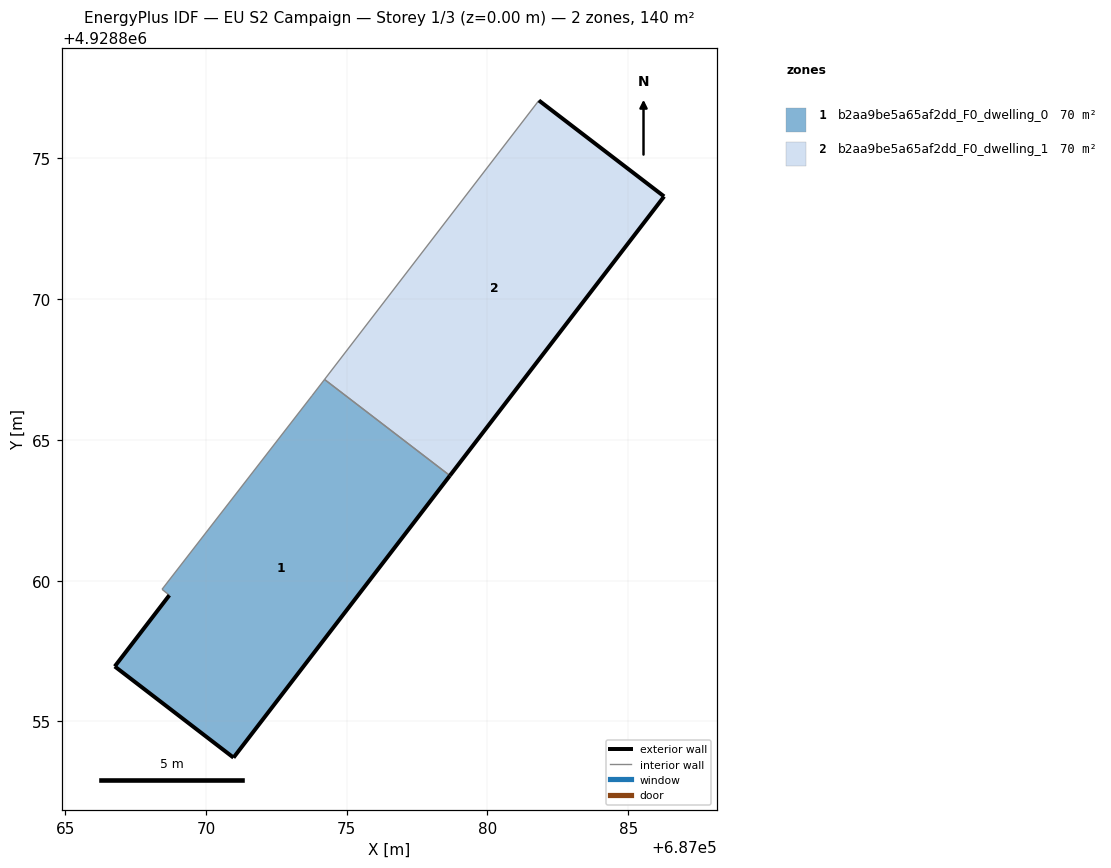
=== STOREY PLAN SPEC (per zone: floor XY polygon, exterior-wall plan segments, windows/doors) ===
zone 1: b2aa9be5a65af2dd_F0_dwelling_0  (70.1 m²)
  floor: (687070.98, 4928853.71) (687078.66, 4928863.73) (687074.21, 4928867.15) (687073.77, 4928866.57) (687068.44, 4928859.69) (687068.70, 4928859.48) (687066.76, 4928856.95)
  exterior wall: (687066.76, 4928856.95) – (687068.70, 4928859.48)  [3.2 m]
  exterior wall: (687078.66, 4928863.73) – (687070.98, 4928853.71)  [12.6 m]
  exterior wall: (687070.98, 4928853.71) – (687066.76, 4928856.95)  [5.3 m]
  interior walls: 4
zone 2: b2aa9be5a65af2dd_F0_dwelling_1  (70.1 m²)
  floor: (687078.66, 4928863.73) (687086.28, 4928873.65) (687081.83, 4928877.06) (687074.21, 4928867.15)
  exterior wall: (687086.28, 4928873.65) – (687078.66, 4928863.73)  [12.5 m]
  exterior wall: (687081.83, 4928877.06) – (687086.28, 4928873.65)  [5.6 m]
  interior walls: 2

=== DERIVED (storey summary) ===
Building: EU S2 Campaign
Storey: 1 of 3  (floor level z = 0.00 m)
Storey gross floor area: 140.3 m²
Zones on this storey: 2
  - b2aa9be5a65af2dd_F0_dwelling_0: floor 70.1 m²; exterior wall 21.1 m (63.4 m²); WWR 0.0%
  - b2aa9be5a65af2dd_F0_dwelling_1: floor 70.1 m²; exterior wall 18.1 m (54.3 m²); WWR 0.0%
Zone adjacency (shared interzone walls):
  - b2aa9be5a65af2dd_F0_dwelling_0 ↔ b2aa9be5a65af2dd_F0_dwelling_1